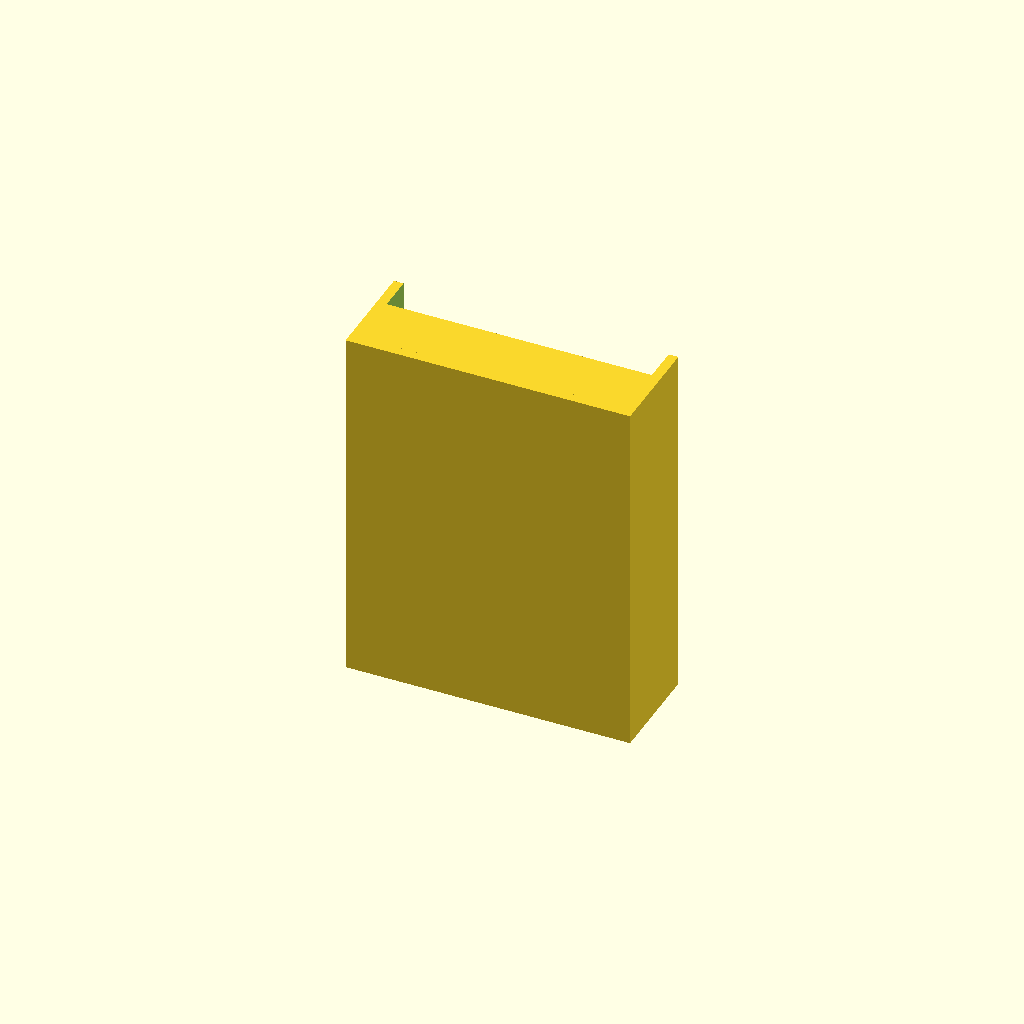
Cell 1: rendered with the file's own defaults.
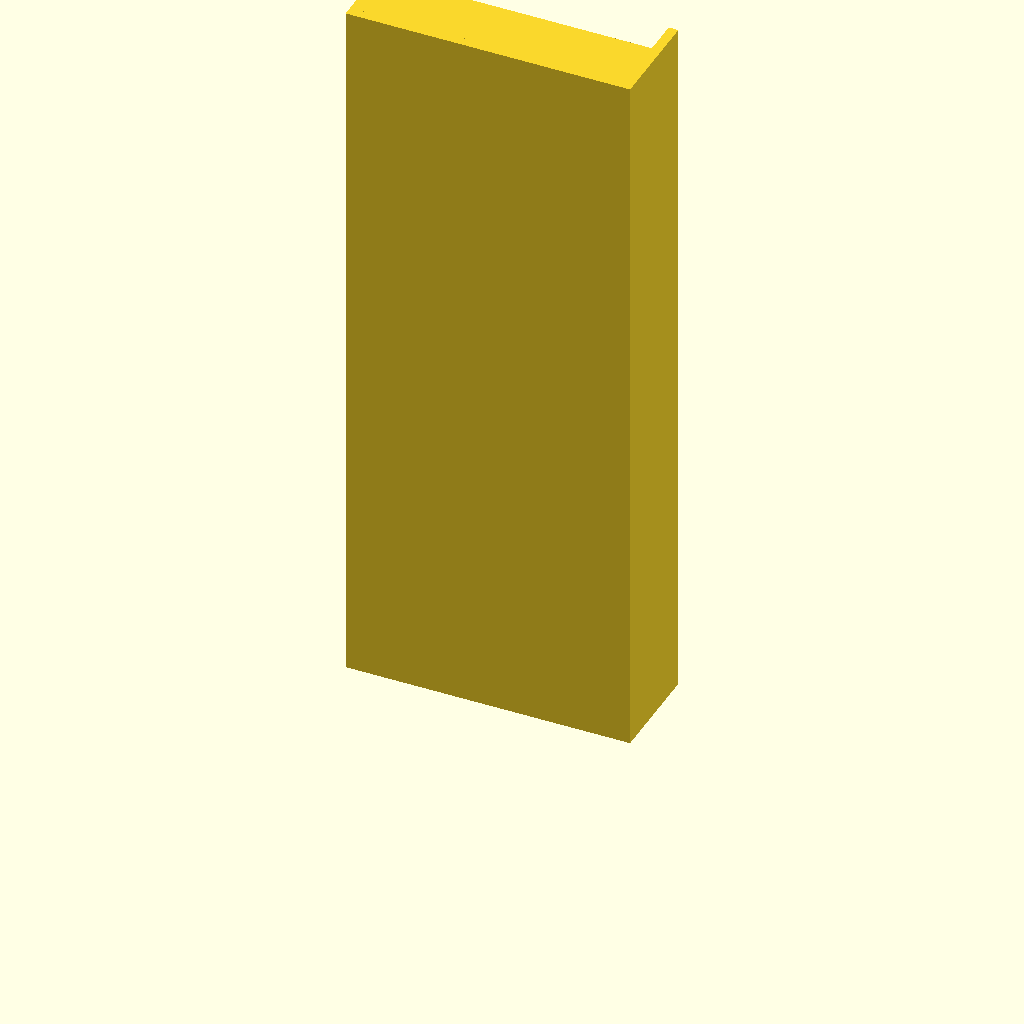
Cell 2: plug_depth = 30 (everything else at default).
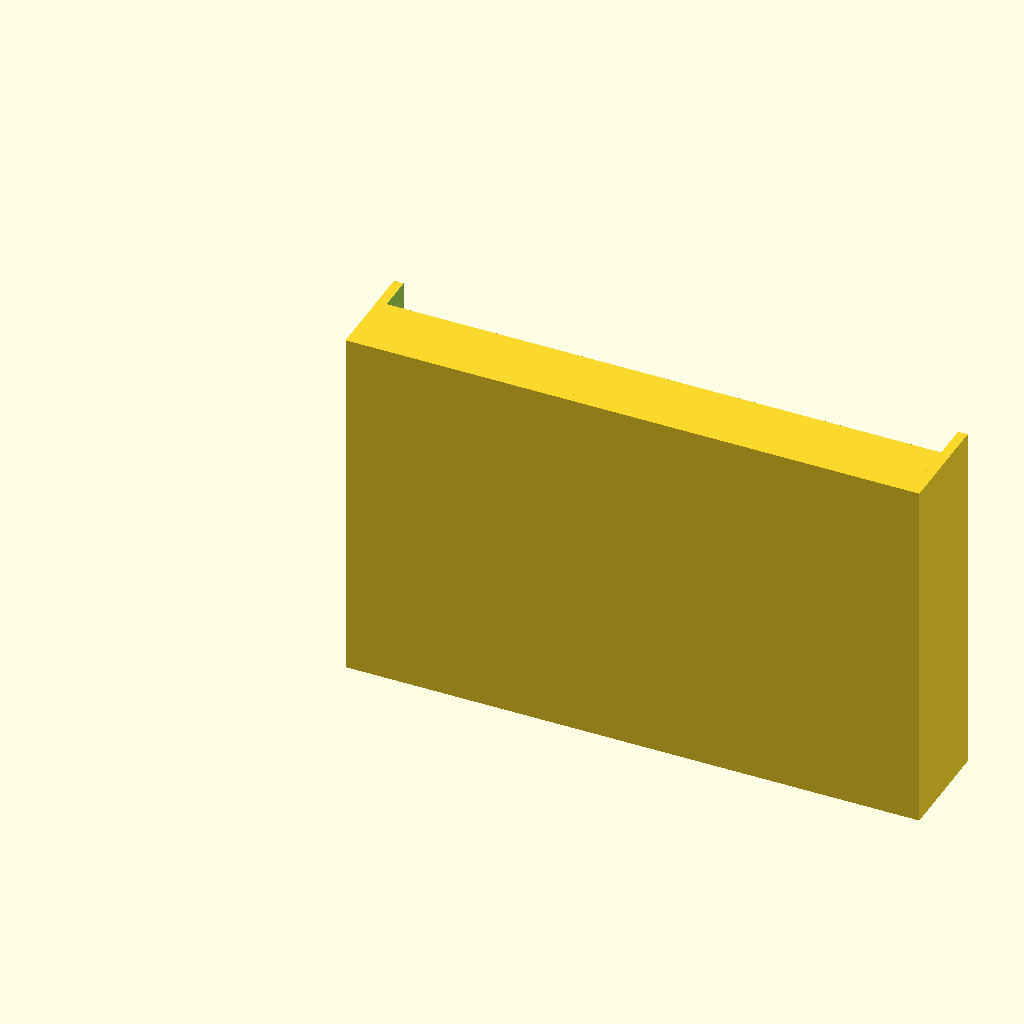
Cell 3: the same model with port_width = 24.
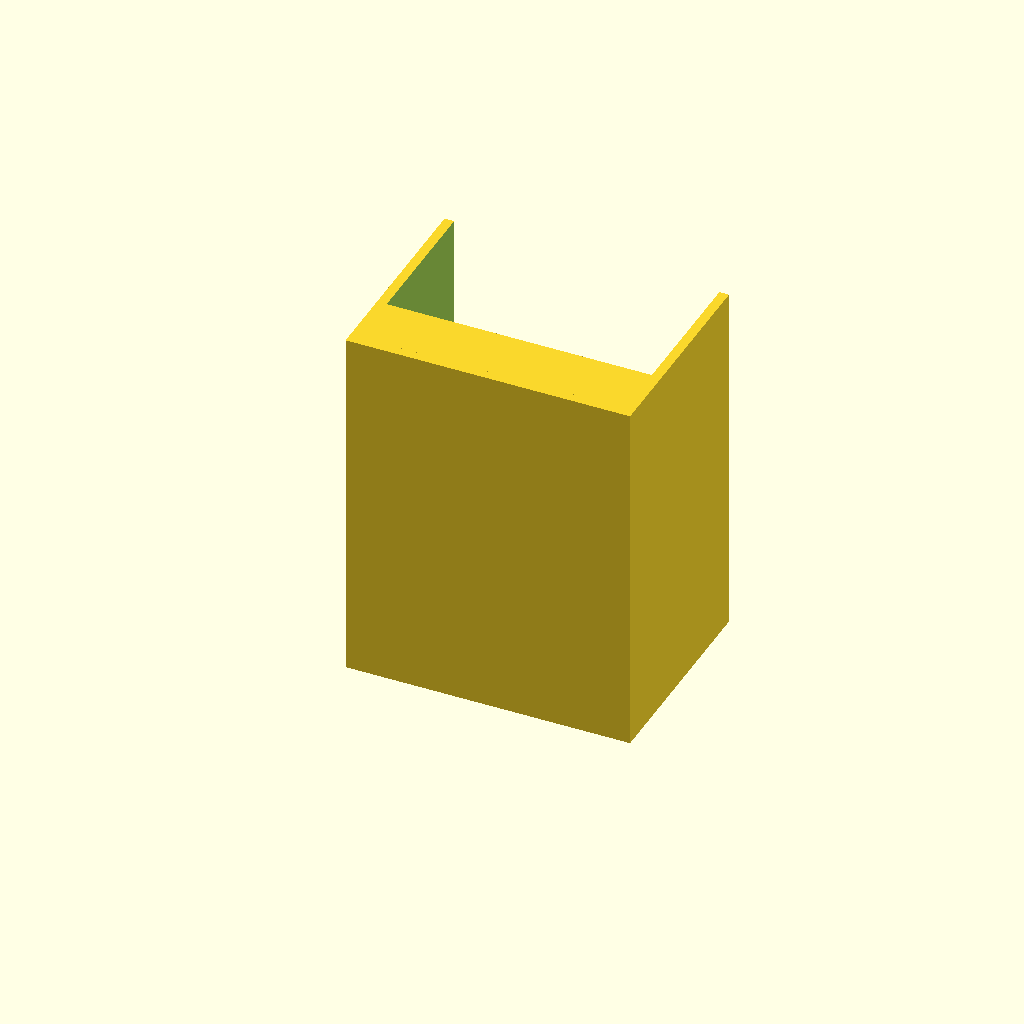
Cell 4 — port_height set to 9, the other parameters unchanged.
One fixed orthographic camera (rotation 55°, 0°, 25°; colour scheme Cornfield) for every cell.
Source of the model, models/rasp/usb-jig.scad:
// --- パラメータ（ここを調整してください） ---

// [1] 治具の差し込み部分の長さ (mm)
plug_depth = 15;

// [2] 嵌め合いのきつさ調整（クリアランス）
// 0 = ポート内寸とほぼ同じサイズ
// プラスの値 = 小さくなる（緩くなる）
// マイナスの値 = 大きくなる（きつくなる）
// まずは 0.2 くらいからお試しください。
clearance = 0.2;


// --- ここから下は基本的には変更不要です ---

// USB-Aポートの公称内寸 (mm)
port_width = 12.0;
port_height = 4.5;

// シェルや内部ブロックの概算寸法
shell_thickness = 0.4;
internal_block_height = 2.4;


/**
 * USB-A オス形状の治具を生成するモジュール
 */
module usb_a_male_jig() {
    
    // クリアランスを考慮した治具の寸法
    jig_width = port_width - clearance;
    jig_height = port_height - clearance;

    // 治具本体を生成
    union() {
        // 1. 外殻（U字型のシェル部分）
        difference() {
            // 全体の直方体
            cube([jig_width, jig_height, plug_depth]);
            
            // 内部をくり抜く（下側は開いている形状）
            translate([shell_thickness, shell_thickness, -1]) {
                cube([
                    jig_width - shell_thickness * 2,
                    jig_height, // 高さいっぱいにくり抜く
                    plug_depth + 2
                ]);
            }
        }
        
        // 2. 内部の接点がある部分（単純なブロックで表現）
        translate([shell_thickness, shell_thickness, 0]) {
             cube([
                 jig_width - shell_thickness * 2,
                 internal_block_height,
                 plug_depth
             ]);
        }
    }
}


/**
 * 治具全体のデザイン例
 * 持ちやすいように円柱の土台を追加
 */
// USBプラグ部分の呼び出し
usb_a_male_jig();
Customizer parameters (derived from the source; name, type, default, range or options):
plug_depth: number, default 15
clearance: number, default 0.2
port_width: number, default 12
port_height: number, default 4.5
shell_thickness: number, default 0.4
internal_block_height: number, default 2.4
